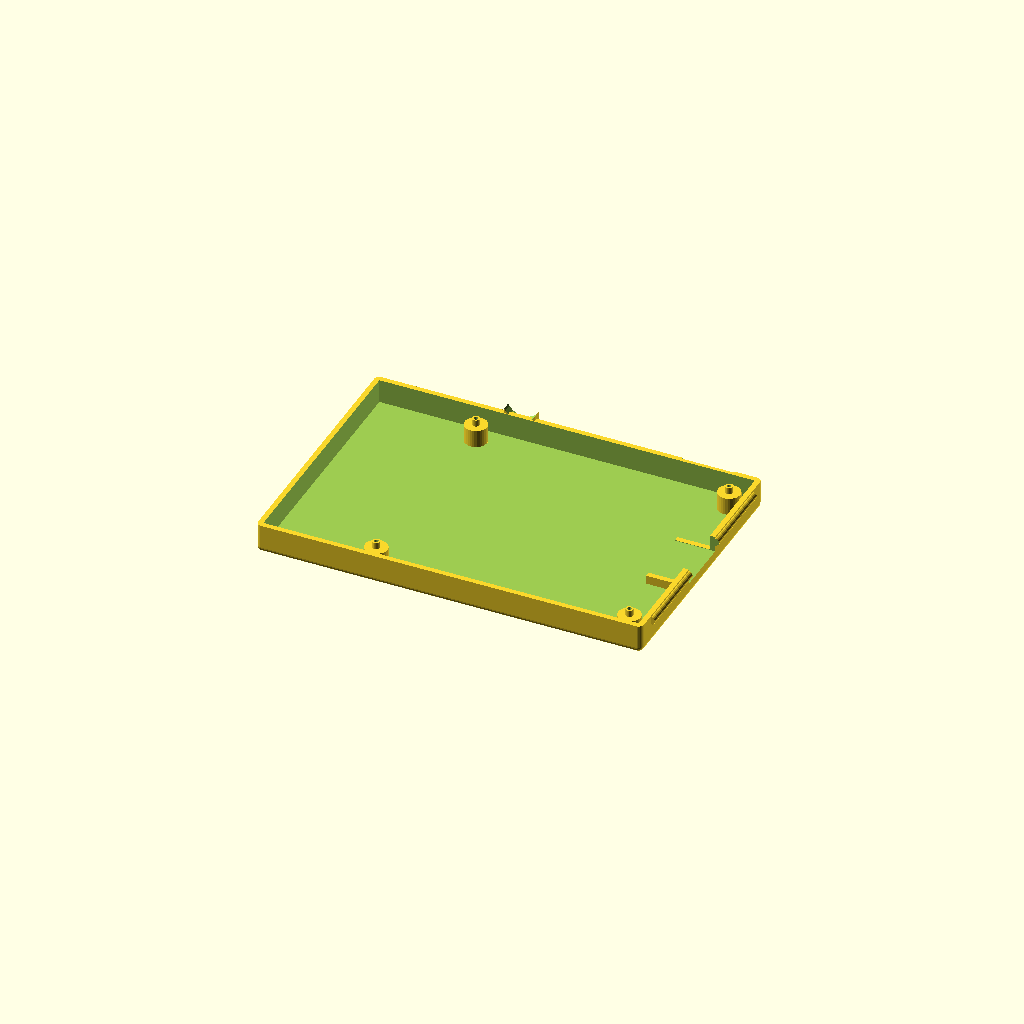
Cell 1 — every parameter at its default value.
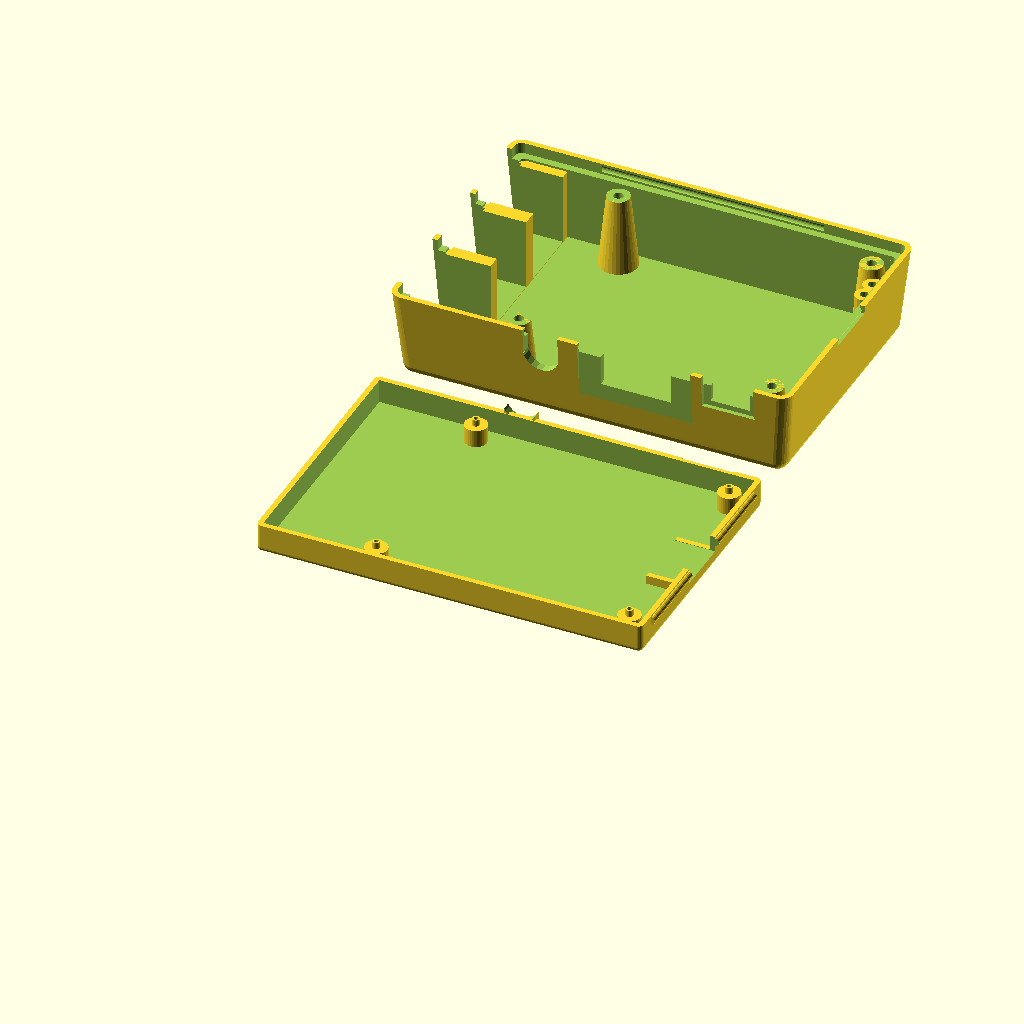
Cell 2: part = "all" (everything else at default).
One fixed orthographic camera (rotation 55°, 0°, 25°; colour scheme Cornfield) for every cell.
OpenSCAD source file scadFiles/978990/1830826.scad:
//

// raspberry pi model B+

//

// design by Egil Kvaleberg, 8 Aug 2015

//

// drawing of the B+ model, for referrence:

// https://www.raspberrypi.org/documentation/hardware/raspberrypi/mechanical/Raspberry-Pi-B-Plus-V1.2-Mechanical-Drawing.pdf

//

// notes:

// design origin is middle of PCB

//



part = "bottom"; // [ top, bottom, all, demo ]



have_plugrow = 0; // [ 1:true, 0:false ]

have_open_plugrow = 0; // [ 1:true, 0:false ]

have_camera = 0; // [ 1:true, 0:false ]

have_sdcard_support = 1; // [ 1:true, 0:false ]

have_leds = 1; // [ 1:true, 0:false ]



/* [Hidden] */

mil2mm = 0.0254;



pcb = [85.0, 56.0, 1.5]; // main board

pcb2floor = 4.0; // 3.5

pcb2roof = 17.0; // 15.7



pcbmntdia = 2.75; // mounting holes

pcbmnt1dx = pcb[0]/2 - 3.5;  // 

pcbmnt1dy = 3.5 - pcb[1]/2;

pcbmnt2dx = pcb[0]/2 - 3.5 - 58.0; // 

pcbmnt2dy = pcb[1]/2 - 3.5;

pcbmnthead = 6.2; // countersunk

pcbmntthreads = 2.2;

breakaway = 0.3; // have hidden hole for screw, 0 for no extra pegs 



cardsy = 12.0; // card measures 11.0

cardsz = 3.1;

cardsx = 8.0; // size of internal platform

carddy = pcb[1]/2 - 28.0;

ethersy = 16.0; // ethernet contact width

ethersz = 13.5 + 0.5;

etherdy = pcb[1]/2 - 10.25;

usbsy = 13.5; // core

usbframe = 1.0; // frame

usbsz = 15.8 + 0.5;

usb1dy = pcb[1]/2 - 29.0;

usb2dy = pcb[1]/2 - 47.0;

powerpsx = 11.0; // power plug width 

powerpsz = 4.5; // plug height

powerssx = 8.0; // power socket width 

powerssz = 3.3; // socket height

powerdz = -1.7; // for plug 

powerdx = pcb[0]/2 - 10.6; // 

hdmisx = 15.2; // hdmi contact width

hdmisz = 6.2;

hdmipsx = 25.0; // typical plug

hdmipsz = 12.0;

hdmidx = pcb[0]/2 - 32.0;

audior = 7.0; // audio contact radius

audiodz = 6.0/2; // above pcb

audiodx = pcb[0]/2 -53.5;

leddx = pcb[0]/2 - 1.3;

led1dy = 8.9 - 2.4/2 - pcb[1]/2;

led2dy = 12.9 - 2.4/2 - pcb[1]/2;

leddia = 2.0;

// BUG: fine tune, maybe add slot out of box

plugrow1 = [pcb[0]/2 - 29.0 - mil2mm*100*11, 3.5 - pcb[1]/2, 0]; // coordinates D7 pin, mid



cam_box = 34.5;



frame_w = 2.5; // width of lip for frame 

snap_dia = 1.8; // snap lock ridge diameter

snap_len = 50.0; // snap lock length

tol = 0.5; // general tolerance



wall = 1.2; // general wall thickness

thinwall = 0.4;

corner_r = wall; // casing corner radius

corner2_r = wall+tol+wall; // corners of top casing

d = 0.01;



extra_y = 0; // extra space in y



module nut(af, h) { // af is 2*r

	cylinder(r=af/2/cos(30), h=h, $fn=6);

}



module c_cube(x, y, z) {

	translate([-x/2, -y/2, 0]) cube([x, y, z]);

}



module cr_cube(x, y, z, r) {

	hull() {

		for (dx=[-1,1]) for (dy=[-1,1]) translate([dx*(x/2-r), dy*(y/2-r), 0]) cylinder(r=r, h=z, $fn=20);

	}

}



module cr2_cube(x, y, z, r1, r2) {

	hull() {

		for (dx=[-1,1]) for (dy=[-1,1]) translate([dx*(x/2-r1), dy*(y/2-r1), 0]) cylinder(r1=r1, r2=r2, h=z, $fn=20);

	}

}



module bottom() {

	module snap2(ex, both) {

		if (both) translate([pcb[0]/2+tol+wall+ex, -snap_len/2, wall+pcb2floor+pcb[2]-frame_w/2]) rotate([-90, 0, 0]) cylinder(r=snap_dia/2, h=snap_len, $fs=0.3);

		if (both) translate([-snap_len/2, pcb[1]/2+tol+wall, wall+pcb2floor+pcb[2]-frame_w/2]) rotate([0, 90, 0]) cylinder(r=snap_dia/2, h=snap_len, $fs=0.3);

	}

    module plugs(extra) { 

        z0 = wall+pcb2floor+pcb[2];

        // card slot

        translate([pcb[0]/2 - cardsx/2, carddy, wall+pcb2floor+pcb[2]-cardsz-extra]) 

			c_cube(cardsx + 19.9, cardsy+2*extra, cardsz+2*extra);

        // power plug (near side)

        translate([powerdx, pcb[1]/2+2.1*wall, z0+powerdz-extra]) 

			c_cube(powerpsx+2*extra, 2*wall, powerpsz+2*extra+frame_w);

        // hdmi socket (near side)

        translate([hdmidx, pcb[1]/2+19.9/2-8.25/2, -extra-frame_w]) 

			c_cube(hdmipsx+2*extra, 8.25, hdmipsz+2*extra+frame_w);    

    }

    module plugs_add() { 

        z0 = wall+pcb2floor+pcb[2];

        // audio plug (near side)

        difference() /*/ color("green")*/ {

            translate([audiodx, pcb[1]/2 + 1.4*wall, z0-snap_dia/2-tol]) 

                c_cube(audior, 1.6*wall, audiodz+snap_dia);

            translate([audiodx, pcb[1]/2 + wall/2 - d, z0+audiodz]) 

                rotate([-90, 0, 0]) cylinder(r=audior/2+tol, h=1.8*wall+2*d, $fn=20);

        }

        // card slot

        if (have_sdcard_support) difference () {

            translate([pcb[0]/2 + tol + d - cardsx/2, carddy, 0]) 

                c_cube(cardsx, cardsy+2*tol+2*wall, wall+frame_w-tol);

            plugs(tol);

        }

    }



	module add() {

		hull () for (x = [-1, 1]) for (y = [-1, 1])

			translate([x*(pcb[0]/2+tol+wall-corner_r) + (x>0 ? extra_y : 0), y*(pcb[1]/2+tol+wall-corner_r), corner_r]) {

				sphere(r = corner_r, $fs=0.3);

				cylinder(r = corner_r, h = wall+pcb2floor+pcb[2]-corner_r, $fs=0.3);

		}

		snap2(0, true);

        rotate([0, 0, 180]) snap2(0, false);

	}

	module sub() {

        module pedestal(dx, dy, hg, dia) {

            translate([dx, dy, wall]) {

				cylinder(r = dia/2+wall, h = hg, $fs=0.2);

                // pegs through pcb mount holes

                if (breakaway > 0) translate([0, 0, hg]) 

                        cylinder(r = dia/2 - tol, h = pcb[2]+d, $fs=0.2);

            }

        }

        module pedestal_hole(dx, dy, hg, dia) {

            translate([dx, dy, breakaway]) {	

				cylinder(r = dia/2, h = wall+hg-2*breakaway, $fs=0.2);

				cylinder(r = 1.0/2, h = wall+hg+pcb[2]+d, $fs=0.2); // needed to 'expose' internal structure so it dows not get removed

				cylinder(r1 = pcbmnthead/2 - breakaway, r2 = 0, h = pcbmnthead/2 - breakaway, $fs=0.2); // countersunk head

		    }

        }

		difference () {

			// pcb itself

			translate([-(pcb[0]/2+tol), -(pcb[1]/2+tol), wall])

				cube([2*tol+pcb[0], 2*tol+pcb[1], pcb2floor+pcb[2]+d]);

			// less pcb mount pedestals 

            for (dx = [pcbmnt1dx,pcbmnt2dx]) for (dy = [pcbmnt1dy,pcbmnt2dy]) 

                pedestal(dx, dy, pcb2floor, pcbmntdia);

		}

		// hole for countersunk pcb mounting screws, hidden (can be broken away)

        for (dx = [pcbmnt1dx,pcbmnt2dx]) for (dy = [pcbmnt1dy,pcbmnt2dy]) 

            pedestal_hole(dx, dy, pcb2floor, pcbmntdia);

        plugs(tol);

	}

	difference () {

		add();

		sub();

	}

    plugs_add();

    

    //color("red") plugs(0);

}



// Z base is top of pcb

module top() {

	module snap2(ex, both) {

		if (both) translate([pcb[0]/2+tol+wall+ex, -snap_len/2-tol, -frame_w/2]) rotate([-90, 0, 0]) cylinder(r=snap_dia/2, h=snap_len+2*tol, $fs=0.3);

		translate([-snap_len/2-tol, pcb[1]/2+tol+wall, -frame_w/2]) rotate([0, 90, 0]) cylinder(r=snap_dia/2, h=snap_len+2*tol, $fs=0.3);

	}

    module plugs(extra) { 

        module usb_plug(dy) {

            translate([-pcb[0]/2, dy, -extra-frame_w]) 

				c_cube(19.9, usbsy+2*extra, usbsz+2*extra+frame_w);

            translate([-pcb[0]/2 -19.9/2, dy, -extra-frame_w]) 

				c_cube(19.9, usbsy+2*usbframe+2*extra, usbsz+2*extra+frame_w+2*usbframe/2);

        }

        // card slot

        translate([pcb[0]/2, carddy, -cardsz-extra - 1.2]) // fudge 

			c_cube(19.9, cardsy+2*extra, cardsz+2*extra);

        // power socket (near side)

        translate([powerdx, pcb[1]/2, -extra-frame_w]) 

			c_cube(powerssx+2*extra, 19.9, powerssz+2*extra+frame_w);

        // room for power plug

        translate([powerdx, pcb[1]/2+9.9/2+wall*1.4, -extra-frame_w]) 

			c_cube(powerpsx+2*extra, 9.9, powerpsz+2*extra+frame_w);

       // ether plug 

        translate([-pcb[0]/2, etherdy, -extra-frame_w]) 

			c_cube(19.9, ethersy+2*extra, ethersz+2*extra+frame_w); // use half tol horizontally, seems to be enough

       // usb plugs

       usb_plug(usb1dy);

       usb_plug(usb2dy);

        // hdmi socket (near side)

        translate([hdmidx, pcb[1]/2, -extra-frame_w]) 

			c_cube(hdmisx+2*extra, 19.9, hdmisz+2*extra+frame_w);

        translate([hdmidx, pcb[1]/2+19.9/2-7.8/2, -extra-frame_w]) 

			c_cube(hdmipsx+2*extra, 7.8, hdmipsz+2*extra+frame_w);

        // audio plug (near side)

        translate([audiodx, pcb[1]/2 + 19.9/2, audiodz]) 

			rotate([90, 0, 0]) cylinder(r=audior/2+extra, h=19.9, $fn=20);

        translate([audiodx, pcb[1]/2, -extra-frame_w]) 

			c_cube(audior+2*extra, 19.9, audiodz+2*extra+frame_w);

        // camera opening

        if (have_camera) translate([-8.0, 0, pcb2roof - extra]) 

			c_cube(cam_box, cam_box, wall+2*extra);

    }



	module add() {

		hull () for (x = [-1, 1]) for (y = [-1, 1]) {

			translate([x*(pcb[0]/2+tol+wall-corner_r) + (x>0 ? extra_y : 0), y*(pcb[1]/2+tol+wall-corner_r), -frame_w]) 

				cylinder(r = corner_r+tol+wall, h = d, $fs=0.3); // include frame

			translate([x*(pcb[0]/2+tol+wall-corner2_r) + (x>0 ? extra_y : 0), y*(pcb[1]/2+tol+wall-corner2_r), pcb2roof+wall-corner2_r]) 

					sphere(r = corner2_r, $fs=0.3);	

		}

    

	}



	module sub() { 

		module plugrow_frame(xy, start, pins) {

			frmheight = 3.0;

            echo((pcb[1]/2+xy[1]));

			if (have_open_plugrow) translate([xy[0]+(start+(pins-1)/2)*2.56, xy[1]-(pcb[1]/2+xy[1]-2.56)/2, 1.0]) 

				c_cube(pins*2.56+2*tol+2*wall, (pcb[1]/2+xy[1]-2.56)+2*2.56+2*tol+2*wall, pcb2roof-1.0);

            else translate([xy[0]+(start+(pins-1)/2)*2.56, xy[1], frmheight]) 

				c_cube(pins*2.56+2*tol+2*wall, 2*2.56+2*tol+2*wall, pcb2roof-frmheight);

            

       }

		module plugrow_hole(xy, start, pins) {

            if (have_open_plugrow) translate([xy[0]+(start+(pins-1)/2)*2.56, xy[1]-9.9/2, -frame_w-d]) 

				c_cube(pins*2.56+2*tol, 2*2.56+2*tol+9.9, pcb2roof+wall+pcb[0]+frame_w);

			else translate([xy[0]+(start+(pins-1)/2)*2.56, xy[1], 0]) 

				c_cube(pins*2.56+2*tol, 2*2.56+2*tol, pcb2roof+wall);

        }

        module led_frame(dy) {

			frmheight = 2.0;

			translate([leddx, dy, frmheight]) 

				cylinder(r=leddia/2+wall, h=pcb2roof+d-frmheight, $fn=16);

        }

        module led_hole(dy) {

			translate([leddx, dy, 0]) 

				cylinder(r=leddia/2-d, h=pcb2roof+wall+d, $fn=16);

            

        }

		// room for bottom case within frame 

		hull () for (x = [-1, 1]) for (y = [-1, 1])

			translate([x*(pcb[0]/2+tol+wall-corner_r) + (x>0 ? extra_y : 0), y*(pcb[1]/2+tol+wall-corner_r), -frame_w-d]) 

                cylinder(r = corner_r+tol, h = d+frame_w, $fs=0.3); 

		// snap lock

		snap2(0, true);

		rotate([0, 0, 180]) snap2(0, false);

		difference() { 

			// room for pcb

			translate([0, 0, -d]) cr_cube(2*tol+pcb[0], 2*tol+pcb[1], d+pcb2roof, 1.0);

			union () { // subtract from pcb:

				// plug rows

				if (have_plugrow || have_open_plugrow) 

					plugrow_frame(plugrow1, 0, 20);

                // leds

				if (have_leds) {

					led_frame(led1dy);

                    led_frame(led2dy);

                }

                // strengthing frame around usb and ether

                translate([-pcb[0]/2, 0, tol]) 

				c_cube(19.9-2*d, pcb[1]+2*tol+2*d, usbsz+2*tol+frame_w);

                

                // pegs

                for (dx = [pcbmnt1dx,pcbmnt2dx]) for (dy = [pcbmnt1dy,pcbmnt2dy]) translate([dx, dy, 0]) {

                    cylinder(r1 = pcbmntdia/2 +wall, r2 = pcbmntdia/2 +2.5*wall, h = pcb2roof, $fs=0.2);

                }   

			}



		}

        // hole for usb, ether and power

        plugs(tol);

		// plug rows

		if (have_plugrow || have_open_plugrow) 

			plugrow_hole(plugrow1, 0, 20);

        // leds

		if (have_leds) {

			led_hole(led1dy);

            led_hole(led2dy);

        }

        // peg holes

        for (dx = [pcbmnt1dx,pcbmnt2dx]) for (dy = [pcbmnt1dy,pcbmnt2dy]) translate([dx, dy, 0]) {

            translate([0, 0, -d]) cylinder(r = pcbmntthreads/2, h = pcb2roof, $fs=0.2); // hole

        }

	}

	difference () {

		add();

		sub();

	}

    

    if (part == "demo") 

        color("red") plugs(0); 

} 





//



if (part=="demo") { bottom(); translate([0, 0, wall+pcb2floor+pcb[2]]) top(); }

if (part=="bottom" || part=="all") translate([0, -35, 0]) bottom();

if (part=="top" || part=="all") translate([-0, 35, pcb2roof+tol+wall]) rotate([180,0,0]) top();



	
Customizer parameters (derived from the source; name, type, default, range or options):
part: string, default "bottom", options "top", "bottom", "all", "demo"
have_plugrow: number, default 0, options 1, 0
have_open_plugrow: number, default 0, options 1, 0
have_camera: number, default 0, options 1, 0
have_sdcard_support: number, default 1, options 1, 0
have_leds: number, default 1, options 1, 0
